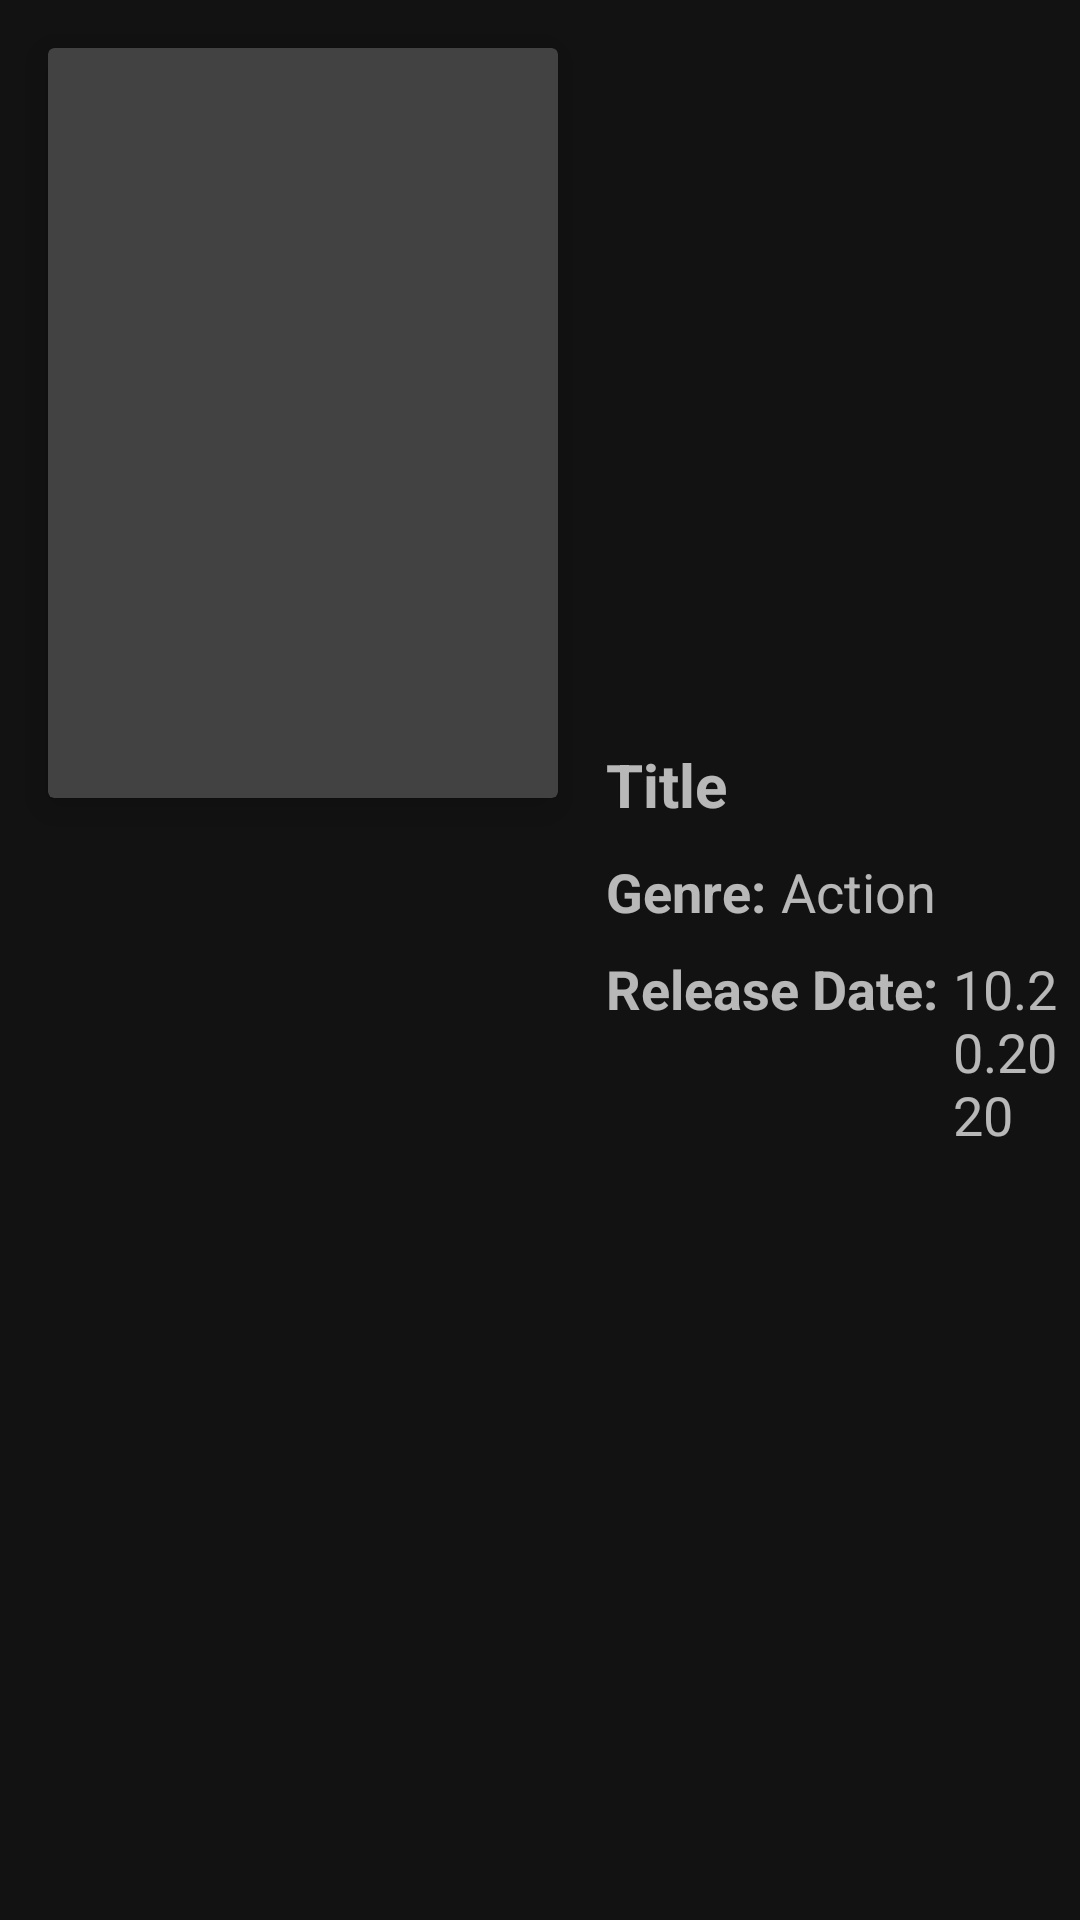

Produce the Android XML layout that renders to this screen, including the resource entries it uses.
<!-- AndroidManifest.xml: application theme Theme.MoviesSeriesTrackerInWolrdAround -->
<!-- res/layout/movies_recycler_row.xml -->
<?xml version="1.0" encoding="utf-8"?>
<LinearLayout
    xmlns:android="http://schemas.android.com/apk/res/android"
    xmlns:app="http://schemas.android.com/apk/res-auto"
    xmlns:tools="http://schemas.android.com/tools"
    android:layout_width="wrap_content"
    android:layout_height="wrap_content"
    android:orientation="horizontal">

    <androidx.cardview.widget.CardView
        android:layout_width="wrap_content"
        android:layout_height="wrap_content"
        app:cardElevation="8dp"
        android:background="@drawable/rounded_vertical_poster"
        android:layout_marginHorizontal="16dp"
        android:layout_marginVertical="16dp"
        >

        <ImageView
            android:id="@+id/moviesVerticalPoster"
            android:layout_width="170dp"
            android:layout_height="250dp"
            app:layout_constraintStart_toStartOf="parent"
            app:layout_constraintTop_toTopOf="parent"
            app:srcCompat="@drawable/ic_launcher_foreground" />
    </androidx.cardview.widget.CardView>


    <LinearLayout
        android:layout_width="wrap_content"
        android:layout_height="wrap_content"
        android:orientation="vertical"
        android:layout_gravity="center">

        <TextView
            android:id="@+id/moviesOriginalTitleTextView"
            android:layout_width="wrap_content"
            android:layout_height="wrap_content"
            android:text="Title"
            android:textSize="20sp"
            android:textStyle="bold"
            android:layout_marginBottom="10dp"
            app:layout_constraintStart_toEndOf="@+id/imageView2"
            app:layout_constraintTop_toTopOf="parent" />

        <LinearLayout
            android:layout_width="wrap_content"
            android:layout_height="wrap_content"
            android:orientation="horizontal">

            <TextView
                android:id="@+id/moviesGenreTextView"
                android:layout_width="wrap_content"
                android:layout_height="wrap_content"
                android:text="Genre:"
                android:textSize="18sp"
                android:textStyle="bold"
                android:layout_marginEnd="5dp"
                app:layout_constraintStart_toEndOf="@+id/imageView2"
                app:layout_constraintTop_toTopOf="parent" />

            <TextView
                android:id="@+id/moviesGenreTypeTextView"
                android:layout_width="wrap_content"
                android:layout_height="wrap_content"
                android:text="Action"
                android:textSize="18sp"
                app:layout_constraintStart_toEndOf="@+id/imageView2"
                app:layout_constraintTop_toTopOf="parent" />

        </LinearLayout>

        <LinearLayout
            android:layout_width="wrap_content"
            android:layout_height="wrap_content"
            android:orientation="horizontal"
            android:layout_marginVertical="8dp">

            <TextView
                android:id="@+id/moviesReleaseTextView"
                android:layout_width="wrap_content"
                android:layout_height="wrap_content"
                android:text="Release Date:"
                android:layout_marginEnd="5dp"
                android:textStyle="bold"
                android:textSize="18sp"
                app:layout_constraintStart_toEndOf="@+id/imageView2"
                app:layout_constraintTop_toTopOf="parent" />

            <TextView
                android:id="@+id/moviesReleaseDateTextView"
                android:layout_width="wrap_content"
                android:layout_height="wrap_content"
                android:text="10.20.2020"
                android:textSize="18sp"
                app:layout_constraintStart_toEndOf="@+id/imageView2"
                app:layout_constraintTop_toTopOf="parent" />

        </LinearLayout>

    </LinearLayout>

</LinearLayout>
<!-- resources referenced by this layout -->
<resources>
  <!-- drawable rounded_vertical_poster (drawable) -->
  <?xml version="1.0" encoding="utf-8"?>
  <shape xmlns:android="http://schemas.android.com/apk/res/android">
      <solid android:color="#ffffff"/>
      <stroke android:color="@color/design_default_color_secondary"
          android:width="4dp"/>
      <corners android:topLeftRadius="40dp"
          android:topRightRadius="40dp"
          android:bottomLeftRadius="8dp"
          android:bottomRightRadius="8dp"/>
      <padding android:left="10dp"
          android:bottom="10dp"
          android:right="10dp"
          android:top="10dp"/>
  
  </shape>
  <style name="Theme.MoviesSeriesTrackerInWolrdAround" parent="Base.Theme.MoviesSeriesTrackerInWolrdAround" />
  <style name="Base.Theme.MoviesSeriesTrackerInWolrdAround" parent="Theme.MaterialComponents">
          
          
      </style>
</resources>
